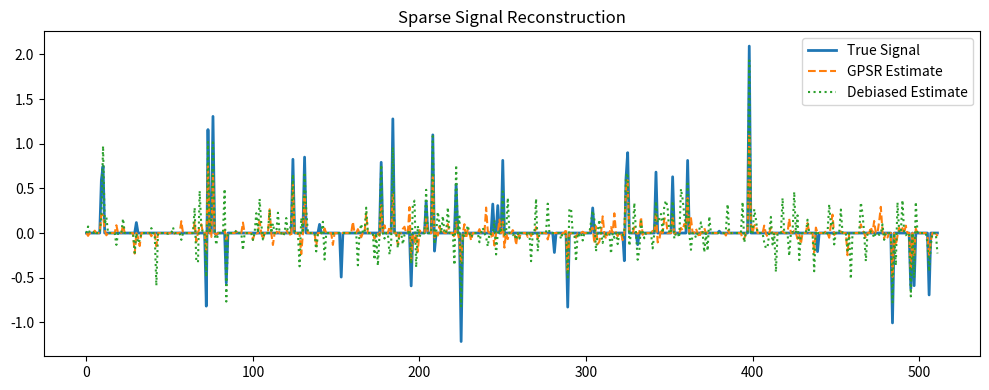
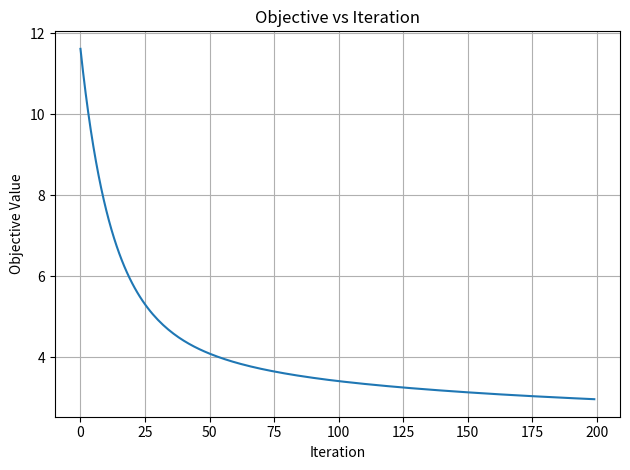
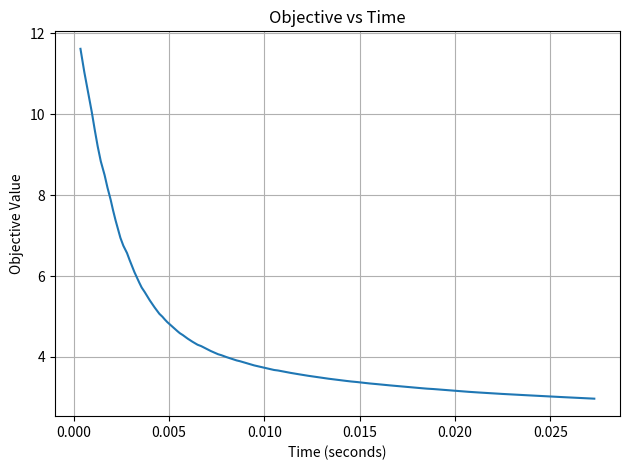
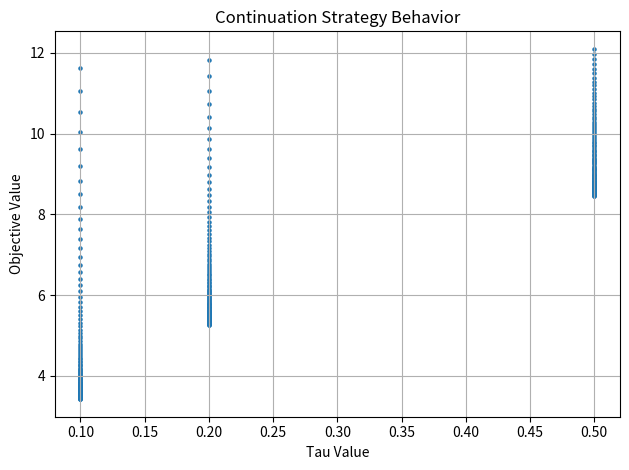

Write the Python code that produced these figures, in order.
import os
import time
import numpy as np
import matplotlib.pyplot as plt

# ============================================================
# 1. Setup
# ============================================================

OUTPUT_DIR = "outputs"
os.makedirs(OUTPUT_DIR, exist_ok=True)

np.random.seed(42)


# ============================================================
# 2. Data Generation
# ============================================================

def generate_sparse_signal(n=512, k=40):
    x_true = np.zeros(n)
    support = np.random.choice(n, k, replace=False)
    x_true[support] = np.random.randn(k)
    return x_true, support


def generate_measurements(x, m=200, noise_std=0.01):
    n = len(x)
    A = np.random.randn(m, n) / np.sqrt(m)
    y = A @ x + noise_std * np.random.randn(m)
    return A, y


# ============================================================
# 3. GPSR Solver (Simplified)
# ============================================================

def soft_threshold(x, tau):
    return np.sign(x) * np.maximum(np.abs(x) - tau, 0.0)


def objective(A, x, y, tau):
    r = A @ x - y
    return 0.5 * np.dot(r, r) + tau * np.sum(np.abs(x))


def gpsr(A, y, tau=0.1, max_iter=200, step_size=1e-2):
    n = A.shape[1]
    x = np.zeros(n)

    obj_history = []
    time_history = []

    start_time = time.time()

    for k in range(max_iter):
        grad = A.T @ (A @ x - y)

        # gradient + soft threshold (proximal step)
        x = soft_threshold(x - step_size * grad, tau * step_size)

        obj = objective(A, x, y, tau)
        obj_history.append(obj)
        time_history.append(time.time() - start_time)

    return x, np.array(obj_history), np.array(time_history)


# ============================================================
# 4. Debiasing
# ============================================================

def debias(A, y, x):
    support = np.where(np.abs(x) > 1e-6)[0]

    if len(support) == 0:
        return x

    A_sub = A[:, support]
    x_sub = np.linalg.lstsq(A_sub, y, rcond=None)[0]

    x_debiased = np.zeros_like(x)
    x_debiased[support] = x_sub

    return x_debiased


# ============================================================
# 5. Continuation
# ============================================================

def gpsr_continuation(A, y, tau_values):
    x = np.zeros(A.shape[1])

    all_obj = []
    all_tau = []

    for tau in tau_values:
        x, obj_hist, _ = gpsr(A, y, tau=tau, max_iter=100)
        all_obj.extend(obj_hist)
        all_tau.extend([tau] * len(obj_hist))

    return x, np.array(all_obj), np.array(all_tau)


# ============================================================
# 6. Run Experiment
# ============================================================

n = 512
k = 40
m = 200

x_true, support = generate_sparse_signal(n, k)
A, y = generate_measurements(x_true, m)

# Run GPSR
tau = 0.1
x_est, obj_hist, time_hist = gpsr(A, y, tau=tau)

# Debias
x_debiased = debias(A, y, x_est)

# Continuation
tau_values = [0.5, 0.2, 0.1]
x_cont, obj_cont, tau_cont = gpsr_continuation(A, y, tau_values)


# ============================================================
# 7. Figures
# ============================================================

# -------- Sparse Reconstruction --------
plt.figure(figsize=(10, 4))
plt.plot(x_true, label="True Signal", linewidth=2)
plt.plot(x_est, '--', label="GPSR Estimate")
plt.plot(x_debiased, ':', label="Debiased Estimate")
plt.legend()
plt.title("Sparse Signal Reconstruction")
plt.tight_layout()
plt.savefig(os.path.join(OUTPUT_DIR, "fig_sparse_reconstruction.png"), dpi=200)
plt.close()


# -------- Objective vs Iteration --------
plt.figure()
plt.plot(obj_hist)
plt.xlabel("Iteration")
plt.ylabel("Objective Value")
plt.title("Objective vs Iteration")
plt.grid(True)
plt.tight_layout()
plt.savefig(os.path.join(OUTPUT_DIR, "fig_objective_iterations.png"), dpi=200)
plt.close()


# -------- Objective vs Time --------
plt.figure()
plt.plot(time_hist, obj_hist)
plt.xlabel("Time (seconds)")
plt.ylabel("Objective Value")
plt.title("Objective vs Time")
plt.grid(True)
plt.tight_layout()
plt.savefig(os.path.join(OUTPUT_DIR, "fig_objective_time.png"), dpi=200)
plt.close()


# -------- Continuation --------
plt.figure()
plt.scatter(tau_cont, obj_cont, s=5)
plt.xlabel("Tau Value")
plt.ylabel("Objective Value")
plt.title("Continuation Strategy Behavior")
plt.grid(True)
plt.tight_layout()
plt.savefig(os.path.join(OUTPUT_DIR, "fig_continuation.png"), dpi=200)
plt.close()


# ============================================================
# 8. Metrics (print for table)
# ============================================================

mse_before = np.mean((x_true - x_est)**2)
mse_after = np.mean((x_true - x_debiased)**2)
support_recovery = len(set(np.where(x_true != 0)[0]) & set(np.where(x_est != 0)[0])) / k * 100

print("\n===== RESULTS =====")
print("MSE (Before Debiasing):", mse_before)
print("MSE (After Debiasing):", mse_after)
print("Support Recovery (%):", support_recovery)
print("Final Objective:", obj_hist[-1])
print("Iterations:", len(obj_hist))
print("Runtime:", time_hist[-1])
